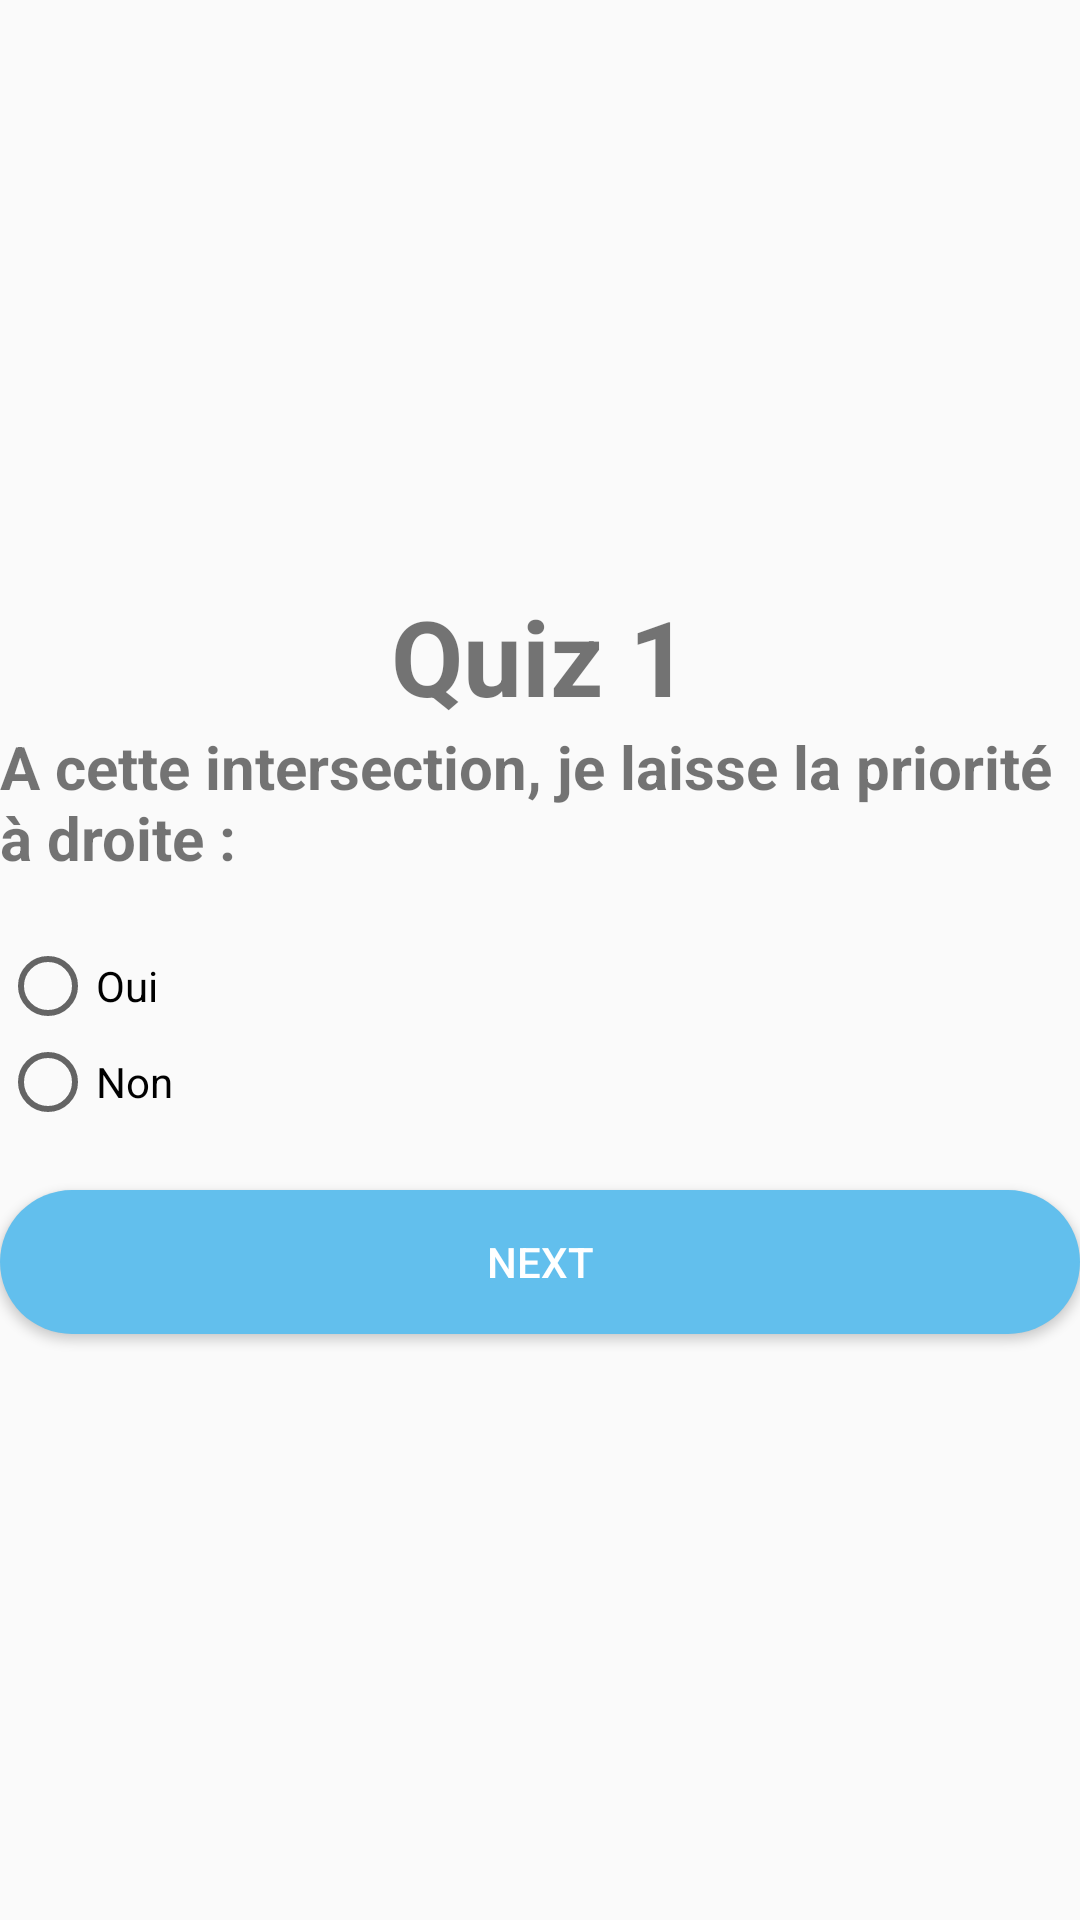

This screen was rendered from an Android layout file. Write that file and the resources it references.
<!-- AndroidManifest.xml: application theme Theme.QuizApp -->
<!-- res/layout/activity_quiz1.xml -->
<?xml version="1.0" encoding="utf-8"?>
<LinearLayout xmlns:android="http://schemas.android.com/apk/res/android"
    xmlns:app="http://schemas.android.com/apk/res-auto"
    xmlns:tools="http://schemas.android.com/tools"
    android:layout_width="match_parent"
    android:layout_height="match_parent"
    android:layout_marginLeft="20dp"
    android:layout_marginRight="20dp"
    android:orientation="vertical"
    android:gravity="center"

    tools:context=".Quiz1">
    <TextView
        android:layout_width="wrap_content"
        android:layout_height="wrap_content"
        android:text="Quiz 1"
        android:textSize="35sp"
        android:textStyle="bold"
        />

    <ImageView
        android:layout_width="match_parent"
        android:layout_height="wrap_content"
        android:src="@drawable/q1"/>
    <TextView
        android:layout_width="wrap_content"
        android:layout_height="wrap_content"
        android:text="A cette intersection, je laisse la priorité à droite :"
        android:textSize="20sp"
        android:layout_marginBottom="20sp"
        android:textStyle="bold"/>

    <RadioGroup
        android:layout_width="match_parent"
        android:layout_height="wrap_content"
        android:id="@+id/rg">

        <RadioButton
            android:id="@+id/rb1"
            android:layout_width="wrap_content"
            android:layout_height="wrap_content"
            android:layout_weight="1"
            android:text="Oui" />

        <RadioButton
            android:id="@+id/rb2"
            android:layout_width="wrap_content"
            android:layout_height="wrap_content"
            android:layout_weight="1"
            android:text="Non" />
    </RadioGroup>
    <Button
        android:id="@+id/bNext"
        android:layout_width="match_parent"
        android:layout_height="wrap_content"
        android:text="Next"
        android:background="@drawable/round_btn2"
        android:textColor="@color/white"
        android:layout_marginTop="20dp"/>


</LinearLayout>
<!-- resources referenced by this layout -->
<resources>
  <!-- drawable round_btn2 (drawable) -->
  <?xml version="1.0" encoding="utf-8"?>
  <shape xmlns:android="http://schemas.android.com/apk/res/android">
      <solid android:color="#62bfed"/>
      <corners
          android:topRightRadius="45dp"
          android:topLeftRadius="45dp"
          android:bottomLeftRadius="45dp"
          android:bottomRightRadius="45dp"
  
          />
  </shape>
  <style name="Theme.QuizApp" parent="Theme.AppCompat.Light.DarkActionBar">
          
          <item name="colorPrimary">@color/teal_700</item>
          <item name="colorPrimaryDark">#009688</item>
          <item name="colorAccent">@color/teal_200</item>
          
      </style>
  <!-- not gathered from this repository: default colours our renderer supplied (Android Studio template values) -->
  <color name="teal_200">#FF03DAC5</color>
  <color name="teal_700">#FF018786</color>
  <color name="white">#FFFFFFFF</color>
</resources>
